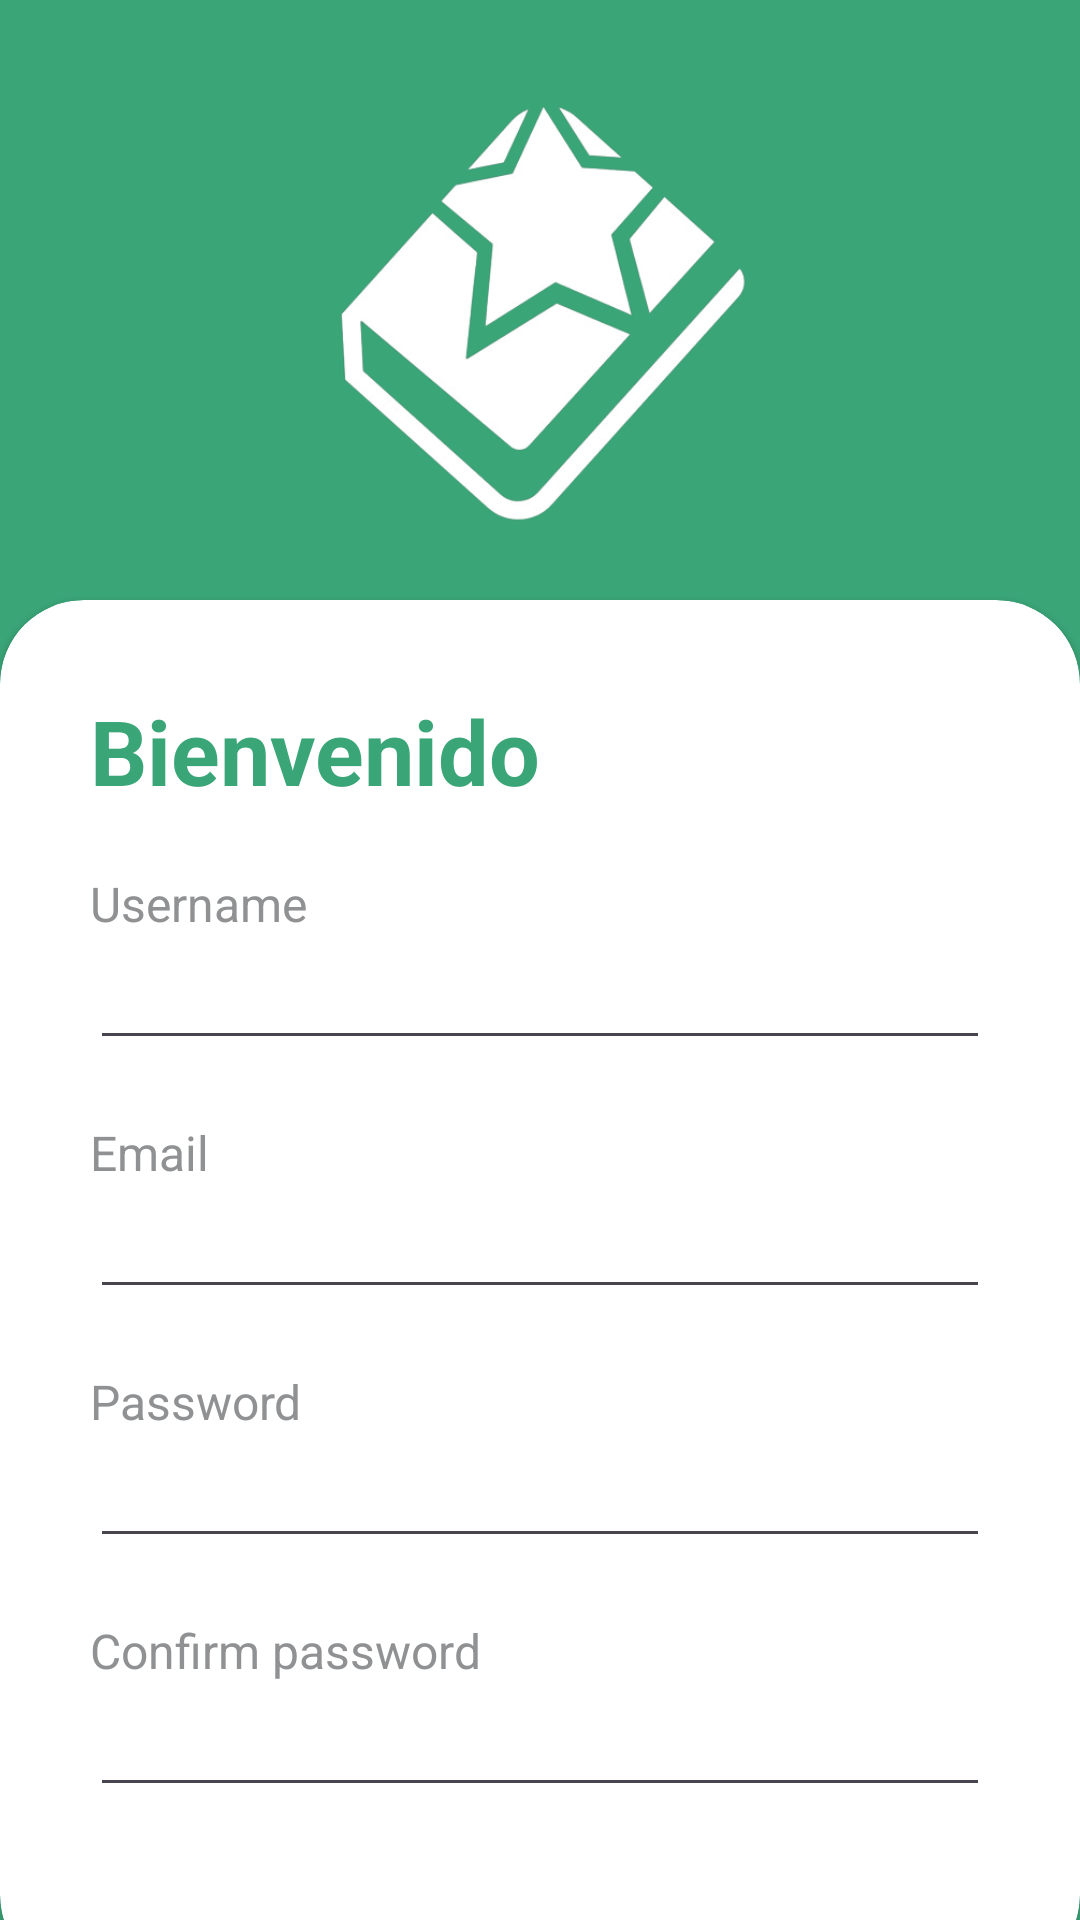

Reconstruct the res/layout file that produces this screen, plus the resources it refers to.
<!-- AndroidManifest.xml: application theme Theme.Bookdom -->
<!-- res/layout/activity_register.xml -->
<?xml version="1.0" encoding="utf-8"?>
<androidx.constraintlayout.widget.ConstraintLayout xmlns:android="http://schemas.android.com/apk/res/android"
    xmlns:app="http://schemas.android.com/apk/res-auto"
    xmlns:tools="http://schemas.android.com/tools"
    android:layout_width="match_parent"
    android:layout_height="match_parent"
    android:background="@color/primary_color"
    tools:context=".views.LoginActivity">

    <LinearLayout
        android:id="@+id/linearLayout"
        android:layout_width="0dp"
        android:layout_height="200dp"
        android:gravity="center"
        android:orientation="vertical"
        android:padding="20dp"
        app:layout_constraintBottom_toBottomOf="parent"
        app:layout_constraintEnd_toEndOf="parent"
        app:layout_constraintHorizontal_bias="0.0"
        app:layout_constraintStart_toStartOf="parent"
        app:layout_constraintTop_toTopOf="parent"
        app:layout_constraintVertical_bias="0.0">

        <ImageView
            android:id="@+id/imageView2"
            android:layout_width="wrap_content"
            android:layout_height="wrap_content"
            app:srcCompat="@drawable/logo_provisional" />
    </LinearLayout>

    <androidx.cardview.widget.CardView
        android:layout_width="0dp"
        android:layout_height="0dp"
        android:layout_marginBottom="-20dp"
        android:background="#FFFFFF"
        android:orientation="vertical"
        android:paddingTop="20dp"
        app:cardCornerRadius="28dp"
        app:layout_constraintBottom_toBottomOf="parent"
        app:layout_constraintEnd_toEndOf="parent"
        app:layout_constraintHorizontal_bias="0.703"
        app:layout_constraintStart_toStartOf="parent"
        app:layout_constraintTop_toBottomOf="@+id/linearLayout"
        app:layout_constraintVertical_bias="1.0">

        <LinearLayout
            android:layout_width="match_parent"
            android:layout_height="match_parent"
            android:orientation="vertical"
            android:padding="30dp">

            <TextView
                android:id="@+id/editRegisterEmail"
                android:layout_width="match_parent"
                android:layout_height="wrap_content"
                android:text="@string/welcome"
                android:textColor="@color/primary_color"
                android:textSize="30dp"
                android:textStyle="bold" />

            <TextView
                android:id="@+id/textView2"
                android:layout_width="match_parent"
                android:layout_height="wrap_content"
                android:layout_marginTop="20dp"
                android:text="Username "
                android:textColor="@color/material_dynamic_neutral60"
                android:textSize="16sp" />

            <EditText
                android:id="@+id/editRegisterUsername"
                android:layout_width="match_parent"
                android:layout_height="wrap_content"
                android:ems="10"
                android:inputType="text" />

            <TextView
                android:id="@+id/textView3"
                android:layout_width="match_parent"
                android:layout_height="wrap_content"
                android:layout_marginTop="20dp"
                android:text="Email"
                android:textColor="@color/material_dynamic_neutral60"
                android:textSize="16sp" />

            <EditText
                android:id="@+id/editRegisterEmailAddress"
                android:layout_width="match_parent"
                android:layout_height="wrap_content"
                android:ems="10"
                android:inputType="textEmailAddress" />

            <TextView
                android:id="@+id/textView4"
                android:layout_width="match_parent"
                android:layout_height="wrap_content"
                android:layout_marginTop="20dp"
                android:text="Password"
                android:textColor="@color/material_dynamic_neutral60"
                android:textSize="16sp" />

            <EditText
                android:id="@+id/editRegisterPassword"
                android:layout_width="match_parent"
                android:layout_height="wrap_content"
                android:ems="10"
                android:inputType="textPassword" />

            <TextView
                android:id="@+id/textView5"
                android:layout_width="match_parent"
                android:layout_height="wrap_content"
                android:layout_marginTop="20dp"
                android:text="Confirm password"
                android:textColor="@color/material_dynamic_neutral60"
                android:textSize="16sp" />

            <EditText
                android:id="@+id/editRegisterConfirmPassword"
                android:layout_width="match_parent"
                android:layout_height="wrap_content"
                android:ems="10"
                android:inputType="textPassword" />

            <Button
                android:id="@+id/btnRegister"
                style="@style/BOTON"
                android:layout_width="match_parent"
                android:layout_height="wrap_content"
                android:layout_marginTop="30dp"
                android:text="@string/register" />

        </LinearLayout>
    </androidx.cardview.widget.CardView>

</androidx.constraintlayout.widget.ConstraintLayout>
<!-- resources referenced by this layout -->
<resources>
  <color name="primary_color">#3AA678</color>
  <!-- drawable logo_provisional: png bitmap (drawable, 62253 bytes) -->
  <string name="register">Registrarse</string>
  <string name="welcome">Bienvenido</string>
  <style name="BOTON" parent="Widget.AppCompat.Button">
          <item name="android:layout_width">wrap_content</item>
          <item name="android:height">60dp</item>
          <item name="android:background">@null</item>
          <item name="android:backgroundTint">@color/primary_color</item>
          <item name="android:textColor">@color/white</item>
          <item name="android:textSize">18sp</item>
          <item name="cornerRadius">10dp</item>
      </style>
  <style name="Theme.Bookdom" parent="Base.Theme.Bookdom" />
  <color name="white">#FFFFFFFF</color>
  <style name="Base.Theme.Bookdom" parent="Theme.Material3.DayNight.NoActionBar">
          
          
      </style>
</resources>
